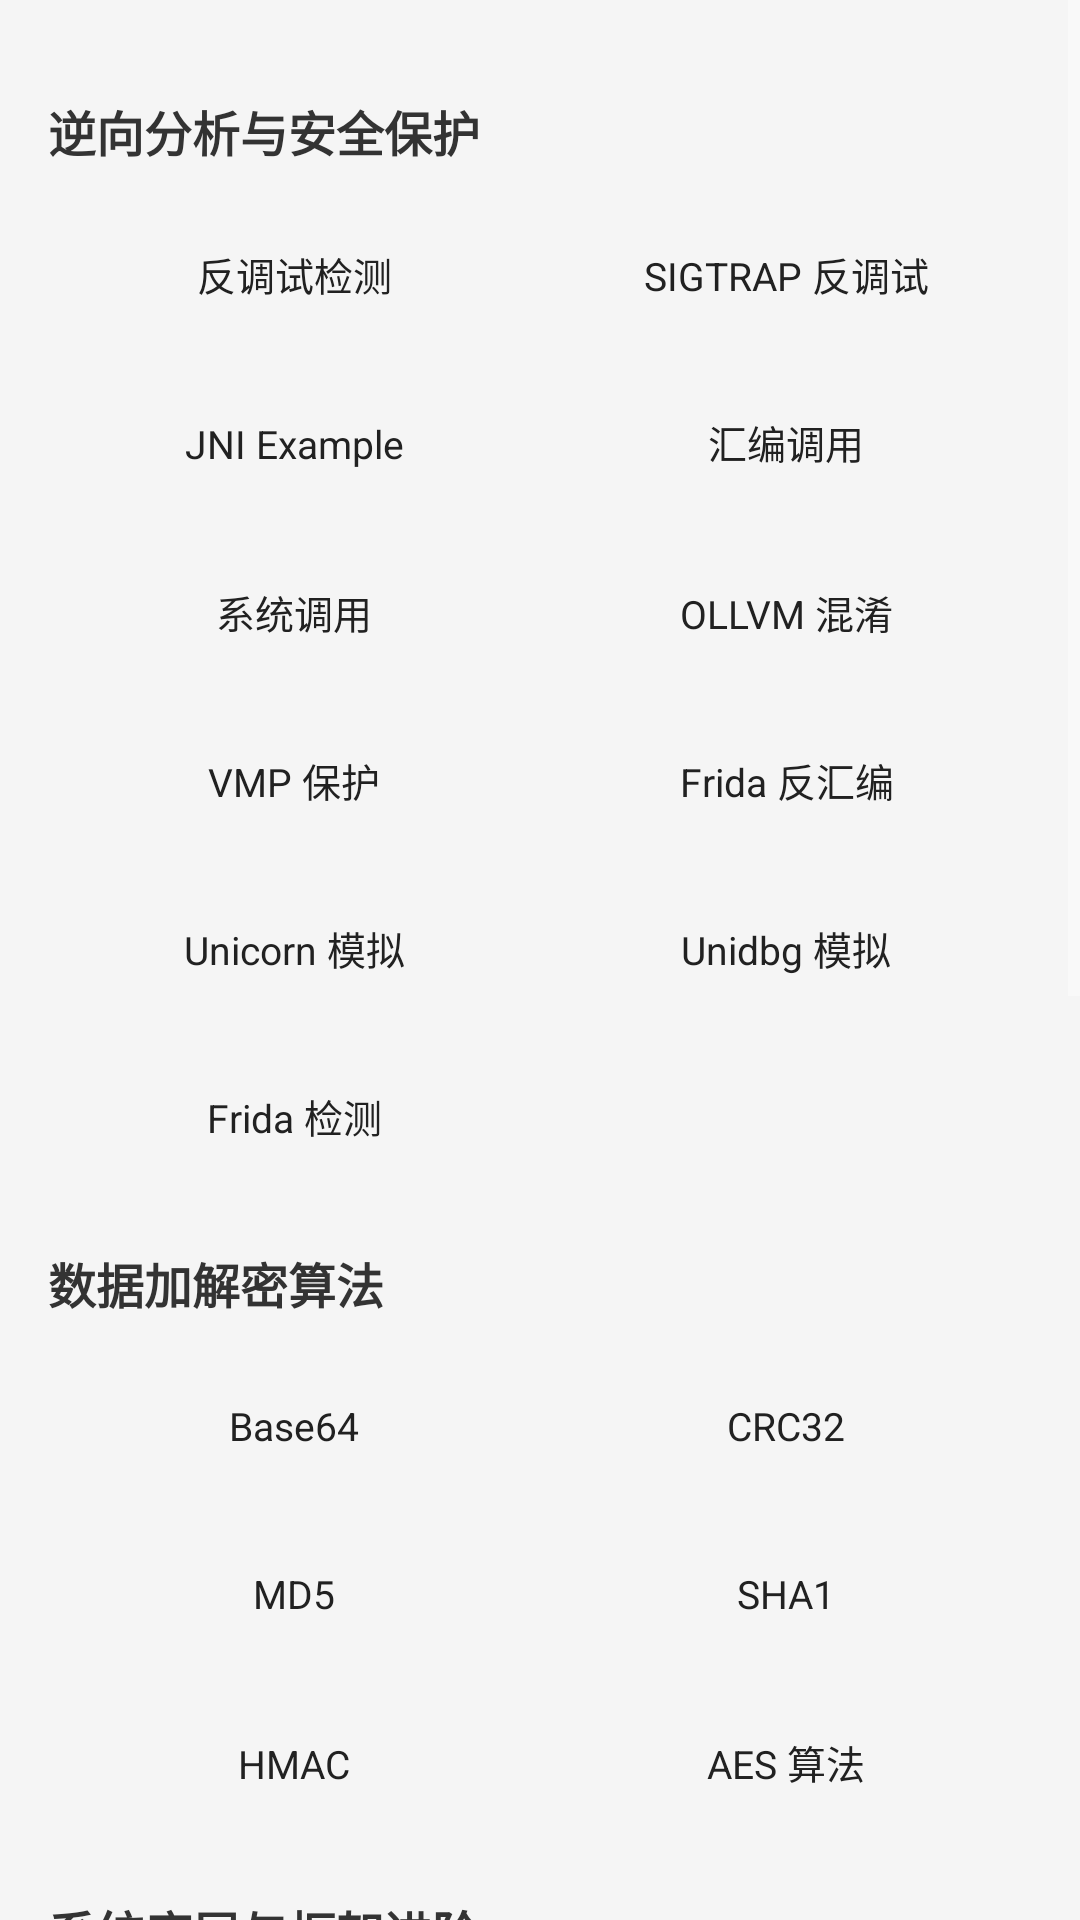

Here is an Android app screen rendered from its layout file. Give the layout XML and the strings, colors and styles it references.
<!-- AndroidManifest.xml: application theme Theme.AndroidExample -->
<!-- res/layout/activity_main.xml -->
<?xml version="1.0" encoding="utf-8"?>
<ScrollView xmlns:android="http://schemas.android.com/apk/res/android"
    xmlns:app="http://schemas.android.com/apk/res-auto"
    xmlns:tools="http://schemas.android.com/tools"
    android:layout_width="match_parent"
    android:layout_height="match_parent"
    android:background="#F5F5F5"
    tools:context=".MainActivity"
    tools:ignore="HardcodedText">

    <LinearLayout
        android:layout_width="match_parent"
        android:layout_height="wrap_content"
        android:orientation="vertical"
        android:padding="16dp">

        
        <TextView
            style="@style/SectionHeader"
            android:text="逆向分析与安全保护" />

        <GridLayout
            style="@style/CategoryGrid">

            <Button android:id="@+id/debugButton" style="@style/GridButton" android:text="反调试检测" />
            <Button android:id="@+id/sigtrapAntiDebugButton" style="@style/GridButton" android:text="SIGTRAP 反调试" />
            <Button android:id="@+id/button_jni_example" style="@style/GridButton" android:text="JNI Example" />
            <Button android:id="@+id/button_assembly" style="@style/GridButton" android:text="汇编调用" />
            <Button android:id="@+id/button_syscall" style="@style/GridButton" android:text="系统调用" />
            <Button android:id="@+id/button_ollvm" style="@style/GridButton" android:text="OLLVM 混淆" />
            <Button android:id="@+id/button_vmp" style="@style/GridButton" android:text="VMP 保护" />
            <Button android:id="@+id/button_frida_disassemble" style="@style/GridButton" android:text="Frida 反汇编" />
            <Button android:id="@+id/button_unicorn" style="@style/GridButton" android:text="Unicorn 模拟" />
            <Button android:id="@+id/button_unidbg" style="@style/GridButton" android:text="Unidbg 模拟" />
            <Button android:id="@+id/button_frida_detector" style="@style/GridButton" android:text="Frida 检测" />

        </GridLayout>

        
        <TextView
            style="@style/SectionHeader"
            android:text="数据加解密算法" />

        <GridLayout
            style="@style/CategoryGrid">

            <Button android:id="@+id/button_base64" style="@style/GridButton" android:text="Base64" />
            <Button android:id="@+id/button_crc32" style="@style/GridButton" android:text="CRC32" />
            <Button android:id="@+id/button_md5" style="@style/GridButton" android:text="MD5" />
            <Button android:id="@+id/button_sha1" style="@style/GridButton" android:text="SHA1" />
            <Button android:id="@+id/button_hmac" style="@style/GridButton" android:text="HMAC" />
            <Button android:id="@+id/button_aes" style="@style/GridButton" android:text="AES 算法" />

        </GridLayout>

        
        <TextView
            style="@style/SectionHeader"
            android:text="系统底层与框架进阶" />

        <GridLayout
            style="@style/CategoryGrid">

            <Button android:id="@+id/button_classloader" style="@style/GridButton" android:text="ClassLoader" />
            <Button android:id="@+id/button_hotfix" style="@style/GridButton" android:text="热修复演示" />
            <Button android:id="@+id/button_hook" style="@style/GridButton" android:text="Java Hook" />
            <Button android:id="@+id/button_root" style="@style/GridButton" android:text="Root 检测" />
            <Button android:id="@+id/button_dex_extract" style="@style/GridButton" android:text="函数抽取壳" />
            <Button android:id="@+id/button_fart" style="@style/GridButton" android:text="FART 脱壳" />
            <Button android:id="@+id/button_so_shell" style="@style/GridButton" android:text="so 脱壳" />
            <Button android:id="@+id/button_device_fingerprint" style="@style/GridButton" android:text="设备指纹" />
            <Button android:id="@+id/button_check_signature" style="@style/GridButton" android:text="签名校验" />
            <Button android:id="@+id/button_permission" style="@style/GridButton" android:text="权限管理" />

        </GridLayout>

        
        <TextView
            style="@style/SectionHeader"
            android:text="网络通信与功能组件" />

        <GridLayout
            style="@style/CategoryGrid">

            <Button android:id="@+id/button_okhttp" style="@style/GridButton" android:text="OkHttp" />
            <Button android:id="@+id/button_anti_sniff" style="@style/GridButton" android:text="反抓包/Pin" />
            <Button android:id="@+id/button_retrofit" style="@style/GridButton" android:text="Retrofit" />
            <Button android:id="@+id/button_sohooker" style="@style/GridButton" android:text="so 返回值篡改" />
            <Button android:id="@+id/button_webview" style="@style/GridButton" android:text="WebView JSB" />
            <Button android:id="@+id/button_jnibridge" style="@style/GridButton" android:text="JNIBridge" />
            <Button android:id="@+id/button_openssl" style="@style/GridButton" android:text="OpenSSL" />

        </GridLayout>

    </LinearLayout>

</ScrollView>
<!-- resources referenced by this layout -->
<resources>
  <style name="CategoryGrid">
          <item name="android:layout_width">match_parent</item>
          <item name="android:layout_height">wrap_content</item>
          <item name="android:columnCount">2</item>
          <item name="android:alignmentMode">alignMargins</item>
      </style>
  <style name="GridButton" parent="Widget.MaterialComponents.Button.OutlinedButton">
          <item name="android:layout_width">0dp</item>
          <item name="android:layout_height">wrap_content</item>
          <item name="android:layout_columnWeight">1</item>
          <item name="android:layout_margin">4dp</item>
          <item name="android:textSize">13sp</item>
          <item name="android:padding">8dp</item>
          <item name="android:textAllCaps">false</item>
      </style>
  <style name="SectionHeader">
          <item name="android:layout_width">wrap_content</item>
          <item name="android:layout_height">wrap_content</item>
          <item name="android:layout_marginTop">16dp</item>
          <item name="android:layout_marginBottom">8dp</item>
          <item name="android:textColor">#333333</item>
          <item name="android:textSize">16sp</item>
          <item name="android:textStyle">bold</item>
      </style>
  <style name="Theme.AndroidExample" parent="Theme.AppCompat.NoActionBar">
          
          <item name="android:buttonStyle">@style/ButtonStyle</item>
      </style>
  <style name="ButtonStyle" parent="Widget.AppCompat.Button">
          <item name="android:textAllCaps">false</item>
      </style>
</resources>
